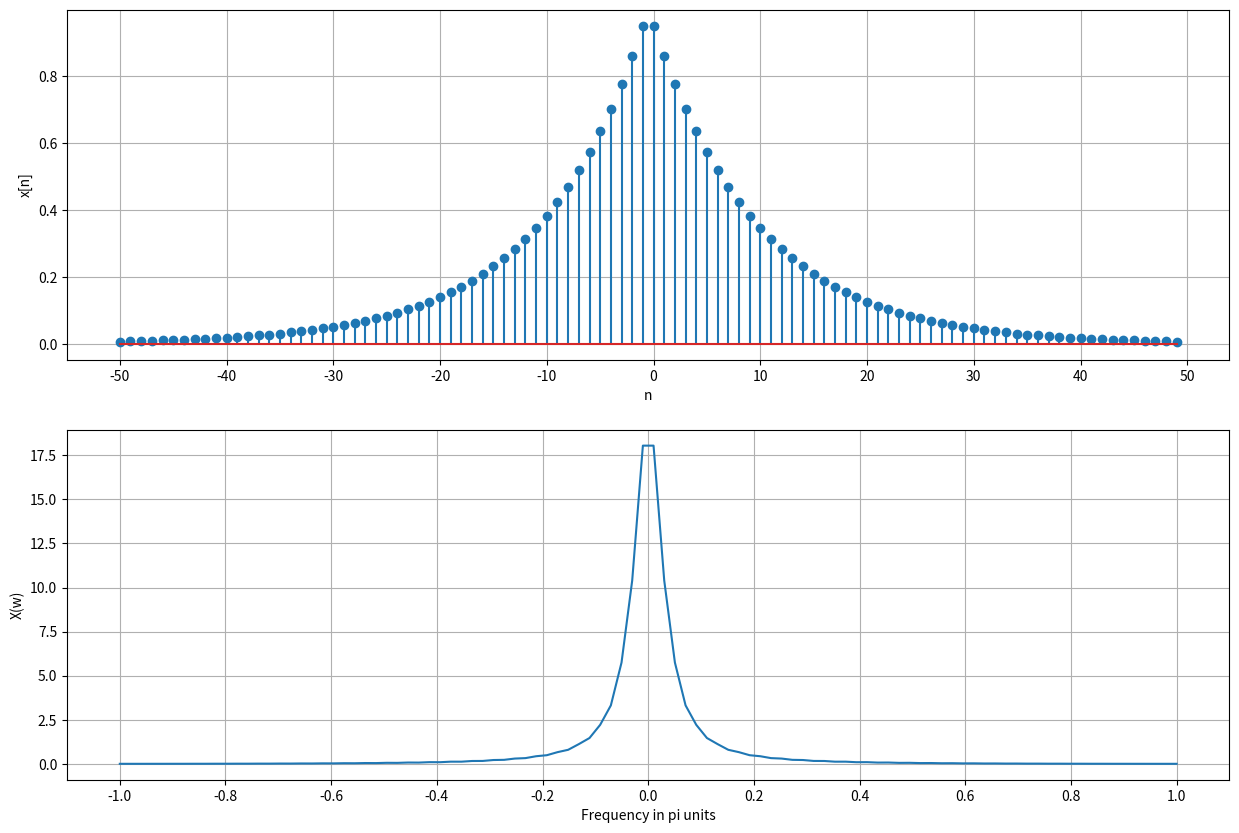

Reproduce this figure in Python.
import numpy as np
import matplotlib.pyplot as plt

def DTFT(xk, k, T = 1000):
    omega = np.linspace(-np.pi, np.pi, T)
    X = np.zeros(T, dtype="complex64")
    for idx, val in enumerate(k):
        X += xk[idx] * np.exp(-1j * omega * val)
    return X, omega

start_t = -5
end_t = 5
Ts = 0.1
N = int(np.abs(end_t-start_t)/Ts)

t = np.linspace(start_t, end_t, N)
xc = np.exp(-np.abs(t))
n = np.arange(start_t/Ts, end_t/Ts)

X, w = DTFT(xc, n, N)
X = np.real(X)

plt.figure(figsize=(15, 10))

plt.subplot(2, 1, 1)
plt.stem(n, xc)
plt.grid()
plt.xticks(np.arange(start_t/Ts, end_t/Ts+1, 10))
plt.xlabel("n")
plt.ylabel("x[n]")

plt.subplot(2, 1, 2)
plt.plot(w/np.pi, X)
plt.grid()
plt.xticks(np.arange(-1, 1.2, 0.2))
plt.xlabel("Frequency in pi units")
plt.ylabel("X(w)")

plt.show()